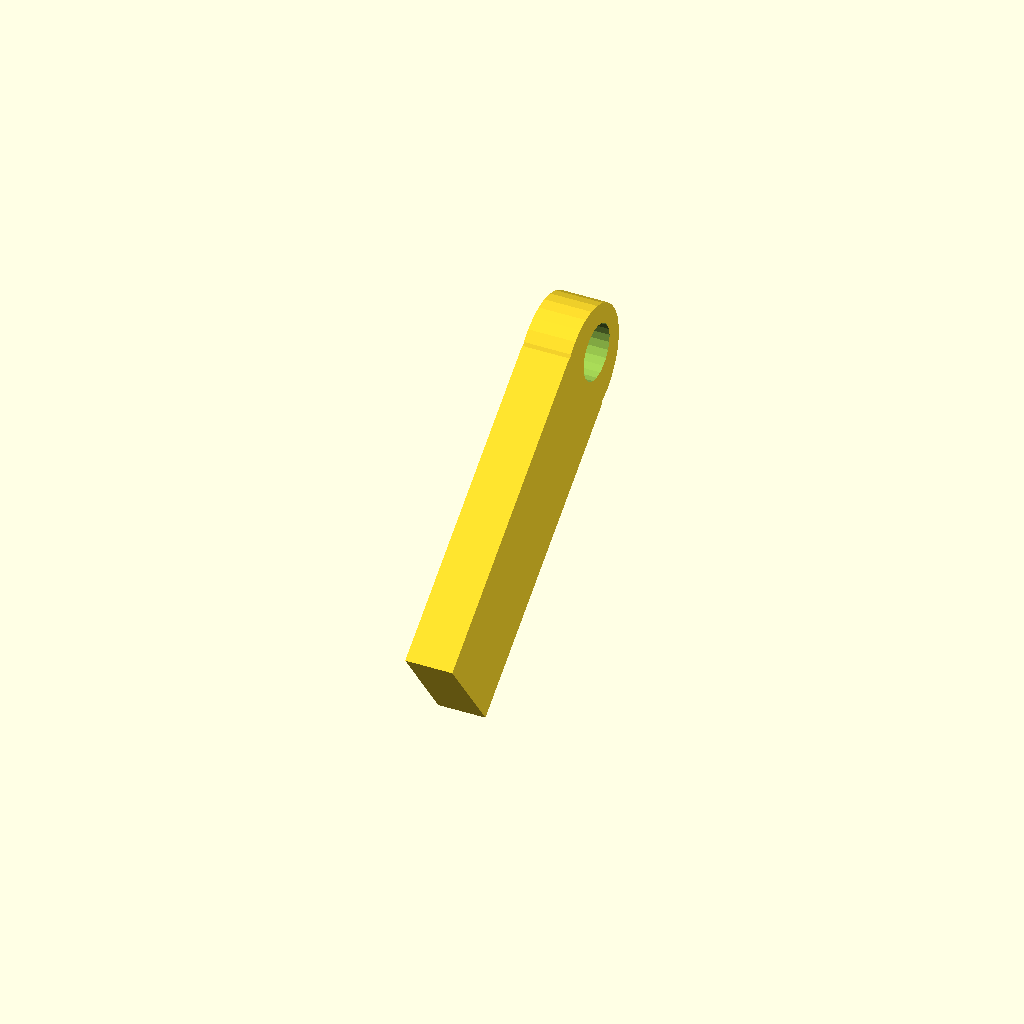
Cell 1: rendered with the file's own defaults.
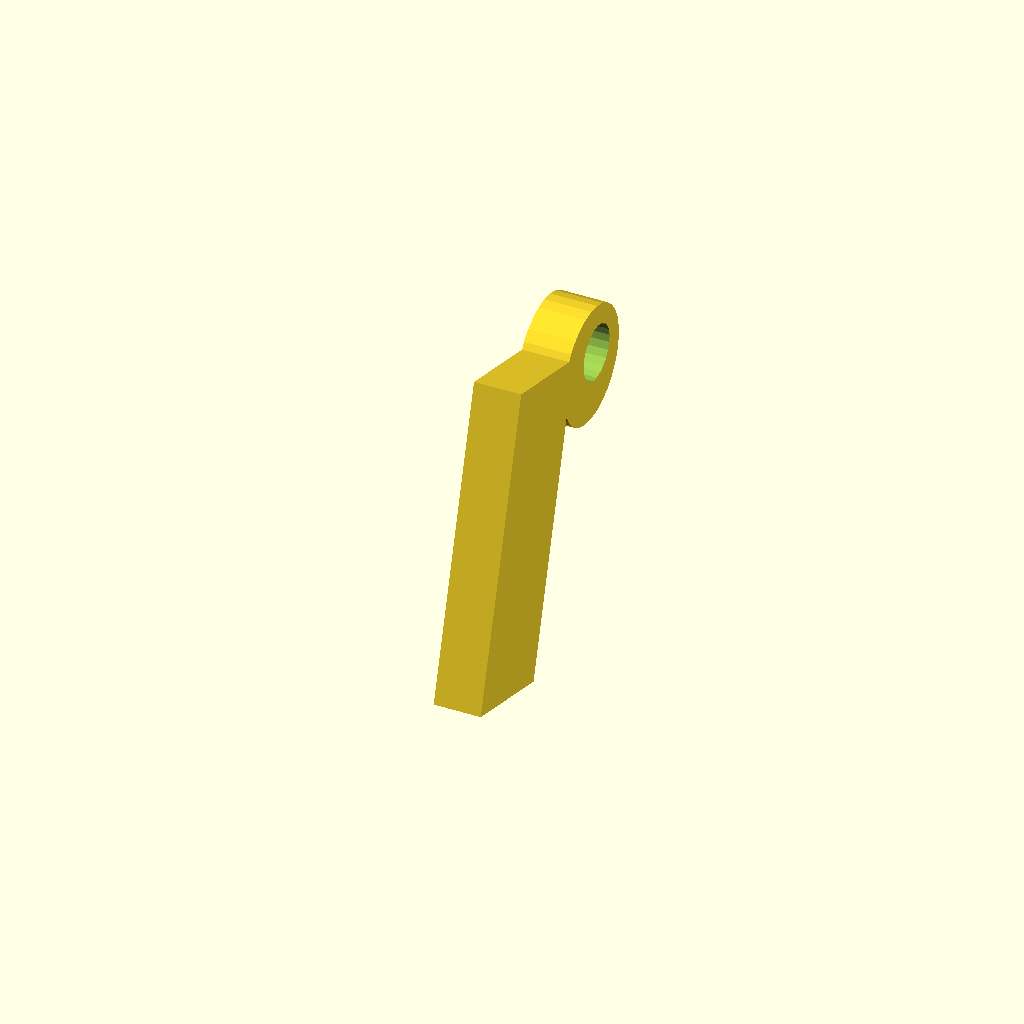
Cell 2: cam_bar_angle = 74 (everything else at default).
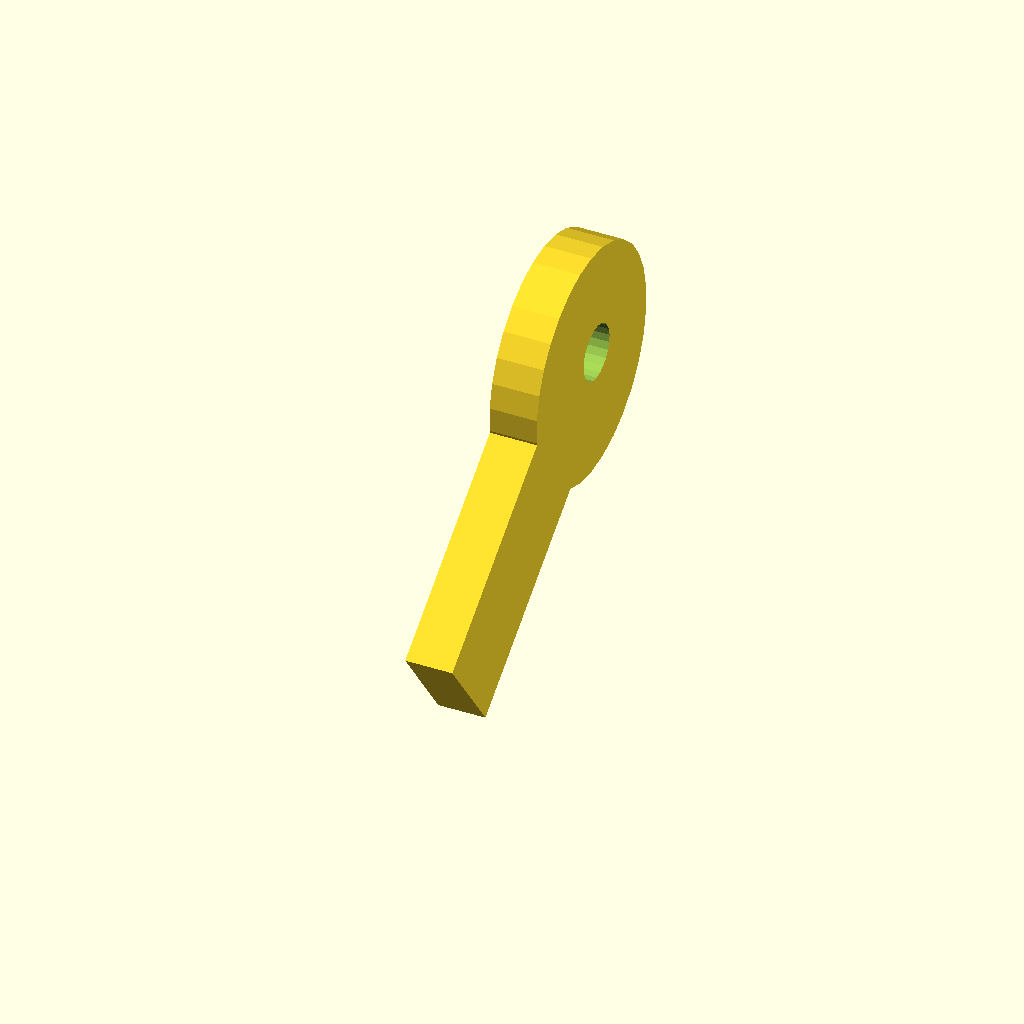
Cell 3: the same model with cam_outer_radius = 30.
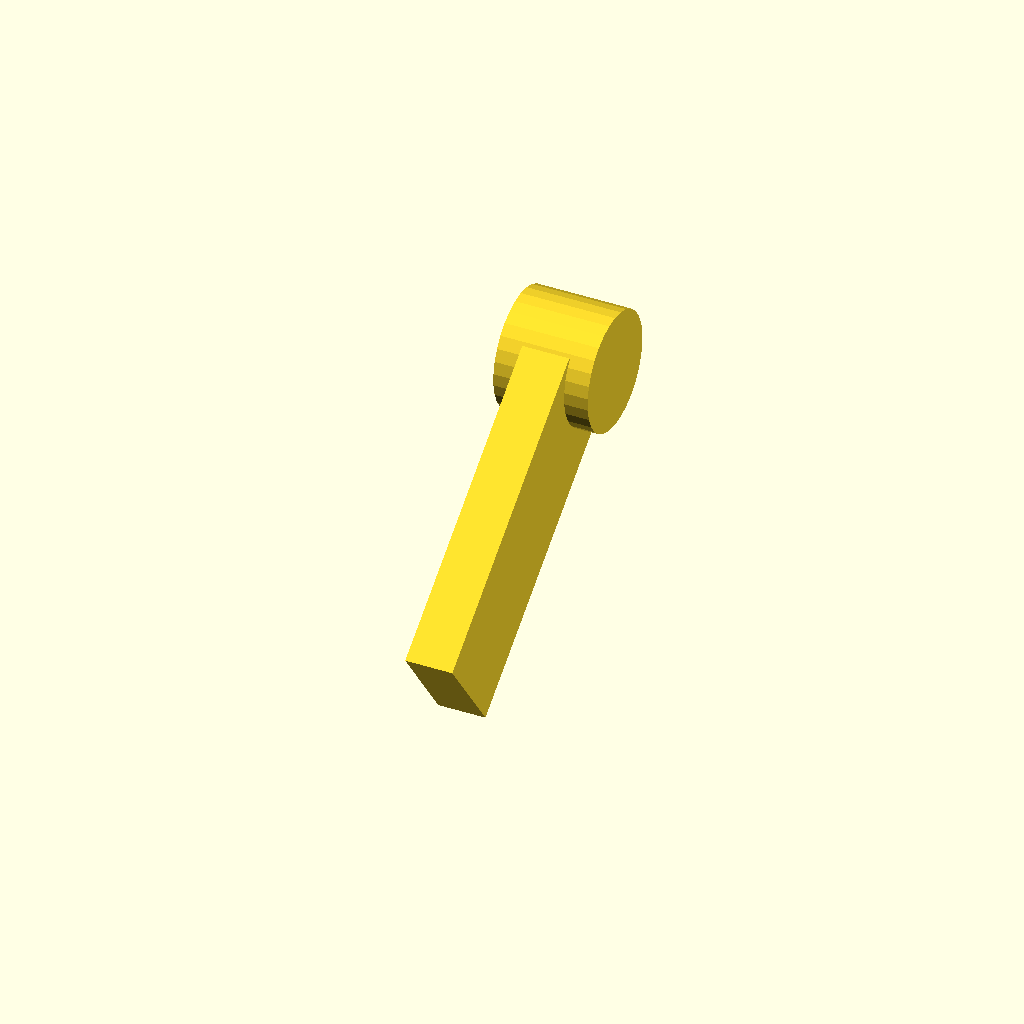
Cell 4: cam_outer_depth = 24 (everything else at default).
All cells are drawn from one camera (rotation 55°, 0°, 25°, orthographic, colour scheme Cornfield), so only the parameter changes between them.
OpenSCAD source file src/ros/rover/rover_description/banksia_arm/scad/l2cam.scad:
// === STL Reference (visual only, not exported) ===
// %scale(1000) import("l2cam.stl");

// === Cam Bar ===
cam_bar_dim    = [12, 80, 30];
cam_bar_angle  = 37;
cam_bar_pos    = [0, 42, 532];

translate(cam_bar_pos)
    rotate([cam_bar_angle, 0, 0])
        cube(cam_bar_dim, center = true);

// === Cam Hole Assembly ===
cam_hole_pos         = [0, 77, 558.5];
cam_outer_radius     = 15;
cam_outer_depth      = 12;

inner_hole_radius    = 7.1;
inner_hole_offset    = [-1.8, 2.8, 0];
inner_hole_depth     = 13;

translate(cam_hole_pos)
    rotate([0, 90, 0])
        difference() {
            cylinder(r = cam_outer_radius, h = cam_outer_depth, center = true);
            translate(inner_hole_offset)
                cylinder(r = inner_hole_radius, h = inner_hole_depth, center = true);
        }
Customizer parameters (derived from the source; name, type, default, range or options):
cam_bar_dim: vector, default [12, 80, 30]
cam_bar_angle: number, default 37
cam_bar_pos: vector, default [0, 42, 532]
cam_hole_pos: vector, default [0, 77, 558.5]
cam_outer_radius: number, default 15
cam_outer_depth: number, default 12
inner_hole_radius: number, default 7.1
inner_hole_offset: vector, default [-1.8, 2.8, 0]
inner_hole_depth: number, default 13
